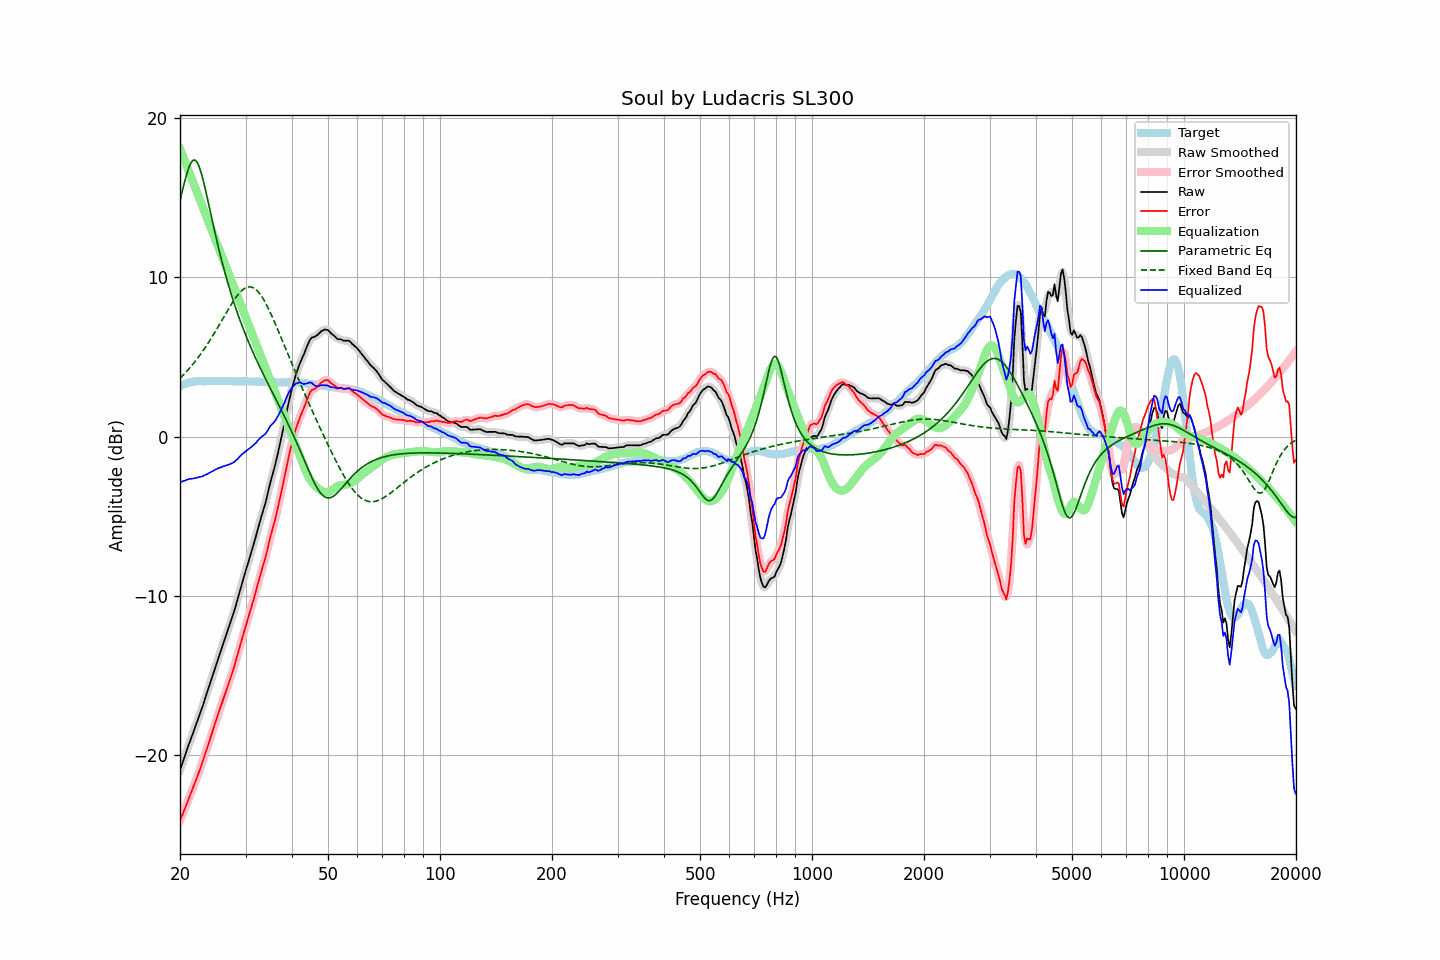

Data behind this chart, as committed beside it:
frequency, raw, error, smoothed, error_smoothed, equalization, parametric_eq, fixed_band_eq, equalized_raw, equalized_smoothed, target
20.00, -20.94, -24.11, -20.94, -24.11, 18.07, 14.81, 3.66, -2.87, -2.87, 3.17
20.20, -20.64, -23.86, -20.64, -23.86, 17.81, 15.23, 3.76, -2.83, -2.83, 3.22
20.40, -20.34, -23.60, -20.34, -23.60, 17.55, 15.65, 3.87, -2.78, -2.79, 3.27
20.61, -20.06, -23.36, -20.05, -23.35, 17.29, 16.05, 3.97, -2.77, -2.75, 3.30
20.81, -19.74, -23.09, -19.75, -23.10, 17.03, 16.41, 4.08, -2.71, -2.72, 3.35
21.02, -19.45, -22.84, -19.46, -22.84, 16.78, 16.74, 4.19, -2.67, -2.68, 3.39
21.23, -19.18, -22.59, -19.17, -22.58, 16.52, 17.01, 4.31, -2.66, -2.65, 3.41
21.44, -18.89, -22.32, -18.90, -22.33, 16.26, 17.22, 4.43, -2.64, -2.64, 3.43
21.66, -18.63, -22.08, -18.62, -22.07, 16.00, 17.34, 4.55, -2.63, -2.62, 3.45
21.87, -18.34, -21.80, -18.34, -21.81, 15.74, 17.37, 4.67, -2.60, -2.60, 3.46
22.09, -18.06, -21.54, -18.07, -21.54, 15.48, 17.31, 4.80, -2.58, -2.58, 3.48
22.31, -17.78, -21.27, -17.79, -21.27, 15.23, 17.16, 4.93, -2.56, -2.56, 3.49
22.54, -17.51, -21.00, -17.51, -21.00, 14.97, 16.92, 5.07, -2.54, -2.54, 3.49
22.76, -17.23, -20.71, -17.23, -20.71, 14.71, 16.62, 5.21, -2.52, -2.52, 3.49
22.99, -16.94, -20.42, -16.93, -20.41, 14.45, 16.26, 5.35, -2.49, -2.48, 3.48
23.22, -16.63, -20.11, -16.63, -20.11, 14.19, 15.85, 5.49, -2.44, -2.44, 3.48
23.45, -16.32, -19.79, -16.32, -19.80, 13.93, 15.42, 5.64, -2.38, -2.39, 3.48
23.69, -16.02, -19.51, -16.01, -19.49, 13.68, 14.97, 5.80, -2.35, -2.34, 3.49
23.92, -15.69, -19.18, -15.70, -19.19, 13.42, 14.51, 5.95, -2.28, -2.28, 3.49
24.16, -15.38, -18.87, -15.39, -18.88, 13.16, 14.05, 6.11, -2.23, -2.23, 3.49
24.40, -15.07, -18.57, -15.07, -18.56, 12.90, 13.59, 6.27, -2.17, -2.17, 3.50
24.65, -14.77, -18.26, -14.76, -18.25, 12.64, 13.14, 6.44, -2.13, -2.12, 3.49
24.89, -14.44, -17.93, -14.45, -17.94, 12.38, 12.70, 6.60, -2.06, -2.07, 3.49
25.14, -14.15, -17.64, -14.14, -17.64, 12.12, 12.26, 6.77, -2.03, -2.02, 3.49
25.39, -13.83, -17.33, -13.84, -17.34, 11.87, 11.84, 6.95, -1.97, -1.98, 3.50
25.65, -13.55, -17.05, -13.54, -17.04, 11.61, 11.43, 7.12, -1.94, -1.94, 3.50
25.91, -13.25, -16.74, -13.25, -16.74, 11.35, 11.03, 7.29, -1.90, -1.90, 3.49
26.16, -12.94, -16.43, -12.95, -16.44, 11.09, 10.65, 7.47, -1.85, -1.86, 3.49
26.43, -12.66, -16.15, -12.66, -16.15, 10.83, 10.27, 7.64, -1.83, -1.83, 3.49
26.69, -12.37, -15.86, -12.37, -15.86, 10.57, 9.91, 7.81, -1.79, -1.79, 3.49
26.96, -12.08, -15.57, -12.08, -15.57, 10.32, 9.56, 7.98, -1.76, -1.76, 3.49
27.23, -11.78, -15.27, -11.78, -15.27, 10.06, 9.22, 8.15, -1.72, -1.72, 3.49
27.50, -11.48, -14.97, -11.48, -14.97, 9.80, 8.90, 8.31, -1.68, -1.68, 3.49
27.77, -11.17, -14.65, -11.17, -14.65, 9.54, 8.58, 8.47, -1.63, -1.63, 3.48
28.05, -10.86, -14.33, -10.85, -14.32, 9.28, 8.27, 8.62, -1.57, -1.57, 3.48
28.33, -10.50, -13.96, -10.50, -13.97, 9.02, 7.97, 8.77, -1.47, -1.48, 3.47
28.62, -10.15, -13.62, -10.14, -13.61, 8.77, 7.68, 8.90, -1.39, -1.38, 3.47
28.90, -9.77, -13.24, -9.78, -13.25, 8.51, 7.40, 9.02, -1.26, -1.27, 3.48
29.19, -9.42, -12.88, -9.42, -12.89, 8.25, 7.12, 9.13, -1.17, -1.17, 3.47
29.48, -9.06, -12.54, -9.06, -12.53, 7.99, 6.86, 9.22, -1.07, -1.07, 3.48
29.78, -8.71, -12.18, -8.72, -12.19, 7.73, 6.60, 9.29, -0.98, -0.99, 3.47
30.08, -8.38, -11.86, -8.38, -11.85, 7.47, 6.34, 9.35, -0.91, -0.90, 3.48
30.38, -8.04, -11.51, -8.04, -11.51, 7.22, 6.10, 9.39, -0.83, -0.83, 3.47
30.68, -7.71, -11.18, -7.71, -11.18, 6.96, 5.85, 9.40, -0.75, -0.75, 3.47
30.99, -7.37, -10.84, -7.37, -10.83, 6.70, 5.62, 9.40, -0.67, -0.67, 3.47
31.30, -7.03, -10.49, -7.03, -10.49, 6.44, 5.39, 9.37, -0.59, -0.59, 3.46
31.61, -6.68, -10.14, -6.68, -10.14, 6.18, 5.16, 9.32, -0.50, -0.50, 3.46
31.93, -6.34, -9.80, -6.33, -9.78, 5.92, 4.94, 9.25, -0.42, -0.40, 3.46
32.24, -5.95, -9.40, -5.96, -9.41, 5.67, 4.72, 9.16, -0.29, -0.29, 3.45
32.57, -5.59, -9.04, -5.59, -9.04, 5.41, 4.50, 9.05, -0.18, -0.18, 3.45
32.89, -5.22, -8.66, -5.22, -8.67, 5.15, 4.29, 8.92, -0.07, -0.07, 3.45
33.22, -4.88, -8.31, -4.88, -8.32, 4.89, 4.08, 8.77, 0.01, 0.01, 3.44
33.55, -4.54, -7.98, -4.55, -7.98, 4.63, 3.88, 8.61, 0.09, 0.08, 3.44
33.89, -4.22, -7.65, -4.20, -7.63, 4.37, 3.67, 8.43, 0.15, 0.17, 3.43
34.23, -3.82, -7.25, -3.81, -7.23, 4.11, 3.47, 8.24, 0.29, 0.31, 3.43
34.57, -3.39, -6.80, -3.39, -6.81, 3.86, 3.27, 8.04, 0.47, 0.46, 3.42
34.92, -2.95, -6.37, -2.97, -6.39, 3.60, 3.07, 7.83, 0.65, 0.62, 3.42
35.27, -2.58, -5.99, -2.59, -6.00, 3.34, 2.87, 7.61, 0.76, 0.75, 3.41
35.62, -2.22, -5.63, -2.22, -5.63, 3.08, 2.67, 7.38, 0.86, 0.87, 3.41
35.97, -1.85, -5.26, -1.84, -5.25, 2.82, 2.47, 7.15, 0.97, 0.98, 3.41
... 635 more rows
